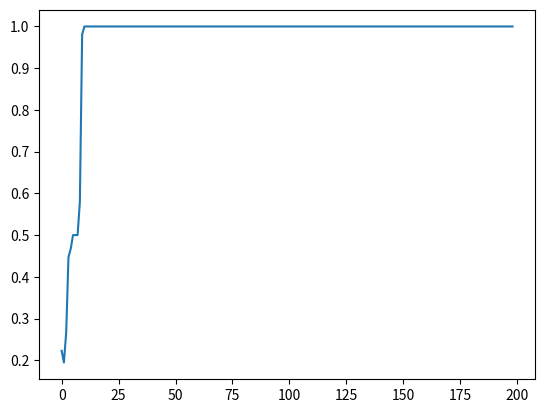

The matplotlib source for this figure:
import random
import math
import matplotlib.pyplot as plt


class GA:
    def __init__(self, gen_starting_pop_f, fitness_f, selection_f, crossover_f,
                 mutation_f, termination_f, prob_crossover, prob_mutation, elite_count):
        self.gen_starting_pop_f = gen_starting_pop_f
        self.fitness_f = fitness_f
        self.selection_f = selection_f
        self.crossover_f = crossover_f
        self.mutation_f = mutation_f
        self.termination_f = termination_f
        self.prob_crossover = prob_crossover
        self.prob_mutation = prob_mutation
        self.elite_count = elite_count
        self.population = self.gen_starting_pop_f()
    def get_best_specimen_index(self):
        return self.population_fitness.index(max(self.population_fitness))
    def run(self):
        pop_size = len(self.population)
        self.population_fitness = []
        for i in range(pop_size):
            self.population_fitness.append(self.fitness_f(self.population[i]))
        plot_data = []
        while not self.termination_f(self):         
            # elites
            parents = []
            best_specimen_index = self.get_best_specimen_index()
            for i in range(self.elite_count):
                parents.append(self.population[best_specimen_index])
            
            # selection
            for i in range(len(parents), pop_size):
                parents.append(self.selection_f(self.population, self.population_fitness))
            
            # crossing
            parents_idx = 1
            children = []            
            while len(children) < pop_size and parents_idx < pop_size:
                for child in self.crossover_f(self.prob_crossover, parents[parents_idx],
                                              parents[parents_idx - 1]):
                    children.append(child)
                parents_idx += 2
            if len(children) > pop_size:
                children = children[:pop_size]
            
            # mutation
            for i in range(pop_size):
                children[i] = self.mutation_f(children[i], self.prob_mutation)
            
            self.population = children
            for i in range(pop_size):
                self.population_fitness[i] = self.fitness_f(self.population[i])
            plot_data.append(self.population_fitness[self.get_best_specimen_index()])
        
        for i in range(pop_size):
            print("{} = {}".format(self.population_fitness[i], self.population[i]))
        return self.population[self.get_best_specimen_index()].copy(), plot_data


def gen_gen_starting_pop(population_size, genotype_size):
    def gen_starting_pop():
        population = []
        for i in range(population_size):
            population.append([ random.getrandbits(1) for j in range(genotype_size) ])
        return population
    return gen_starting_pop


def tournament_selection(pop, pop_fit):
    tournament_size = 2
    tournament = []
    for i in range(tournament_size):
        tournament.append(random.randint(0, len(pop) - 1))
    best = tournament[0]
    for i in range(1, tournament_size):
        if pop_fit[tournament[i]] > pop_fit[best]:
            best = tournament[i]
    return pop[best].copy()


def one_point_crossover(prob_crossover, parent_a, parent_b):
    if random.random() > prob_crossover:
        return parent_a, parent_b
    child_a = parent_a.copy()
    child_b = parent_b.copy()
    pp = random.randint(0, len(parent_a))
    for i in range(pp, len(parent_a)):
        child_a[i], child_b[i] = child_b[i], child_a[i]
    return child_a, child_b


def mutation(genotype, prob):
    new_genotype = genotype.copy()
    for i in range(len(new_genotype)):
        if random.random() < prob:
            new_genotype[i] = 1 - new_genotype[i]
    return new_genotype


def gen_terminate_after_iterations(iterations):
    def terminate_after_iterations(self):
        try:
            self.iteration += 1
        except:
            self.iteration = 1
            return False
        if self.iteration >= iterations:
            return True
        return False
    return terminate_after_iterations


def gen_terminate_after_fitness_goal(goal):
    def terminate_after_fitness_goal(self):
        try:
            if sum(self.population_fitness) / len(self.population_fitness) >= goal:
                return True
        except:
            return False
        return False
    return terminate_after_fitness_goal


def gen_terminate_immediately():
    def terminate_immediately(self):
        return True
    return terminate_immediately


def xor_list(a, b):
    if len(a) != len(b):
        raise Exception("xor_list")
    result = []
    for i in range(len(a)):
        result.append(a[i] ^ b[i])
    return result


def shr_list(a, b):
    result = []
    for i in range(len(a) - b):
        result.append(a[i + b])
    for i in range(b):
        result.append(0)
    return result


def gray_to_binary_list(gray):
    result = gray.copy()
    mask = gray.copy()
    while 1 in mask:
        mask = shr_list(mask, 1)
        result = xor_list(result, mask)
    return result


def binary_list_to_gray(binary_list):
    result = xor_list(binary_list, shr_list(binary_list, 1))  
    return result


def binary_list_to_decimal(binary_list):
    result = 0
    for i in range(len(binary_list)):
        result += binary_list[i] * ( 2 ** i )
    return result


def decimal_to_binary_list(number):
    result = [int(i) for i in bin(number)[2:]]
    result.reverse()
    return result


def gray_to_decimal(gray):
    return binary_list_to_decimal(gray_to_binary_list(gray))
    
    
def decimal_to_gray(number):
    return binary_list_to_gray(decimal_to_binary_list(number))


def decode_genotype(genotype, search_domain):
    max_num = 2 ** (len(genotype) // 2)
    tot_x = search_domain[0][1] - search_domain[0][0]
    tot_y = search_domain[1][1] - search_domain[1][0]
    x_gen = genotype[:(len(genotype) // 2)]
    y_gen = genotype[(len(genotype) // 2):]
    x_num = gray_to_decimal(x_gen)
    y_num = gray_to_decimal(y_gen)
    x = search_domain[0][0] + ( ( tot_x / max_num ) * x_num )
    y = search_domain[1][0] + ( ( tot_y / max_num ) * y_num )
    return [ x, y ]


def generate_rastrigin_function(n):
    def rastrigin_formula(x):
        n = len(x)
        a = 10
        s = 0
        for i in range(n):
            s += x[i] ** 2 - a * math.cos(2 * math.pi * x[i])
        return a * n + s
    global_optimum = 0
    search_domain = []
    for i in range(n):
        search_domain.append((-5.12, 5.12))
    return rastrigin_formula, global_optimum, search_domain


def rastrigin_fitness(genotype):
    formula, global_optimum, search_domain = generate_rastrigin_function(2)
    args = decode_genotype(genotype, search_domain)
    return 1 / ( abs(global_optimum - formula(args)) + 1)


if __name__ == "__main__":
    
    iterations = 200
    population_size = 100
    elite_count = 1
    genotype_size = 20
    crossover_probability = 0.5
    mutation_probability = 0.01
    
    ga = GA(gen_gen_starting_pop(population_size, genotype_size),
            rastrigin_fitness, tournament_selection, one_point_crossover,
            mutation, gen_terminate_after_iterations(iterations),
            crossover_probability, mutation_probability, elite_count)
    
    best_genotype, plot_data = ga.run()
    
    formula, _, search_domain = generate_rastrigin_function(2)
    
    print()
    print("{} = {} = {} = {}".format(rastrigin_fitness(best_genotype),
                                     formula(decode_genotype(
                                         best_genotype, search_domain)),
                                     decode_genotype(best_genotype, search_domain),
                                     best_genotype))
    
    plt.plot(plot_data)
    plt.show()
    
    
    